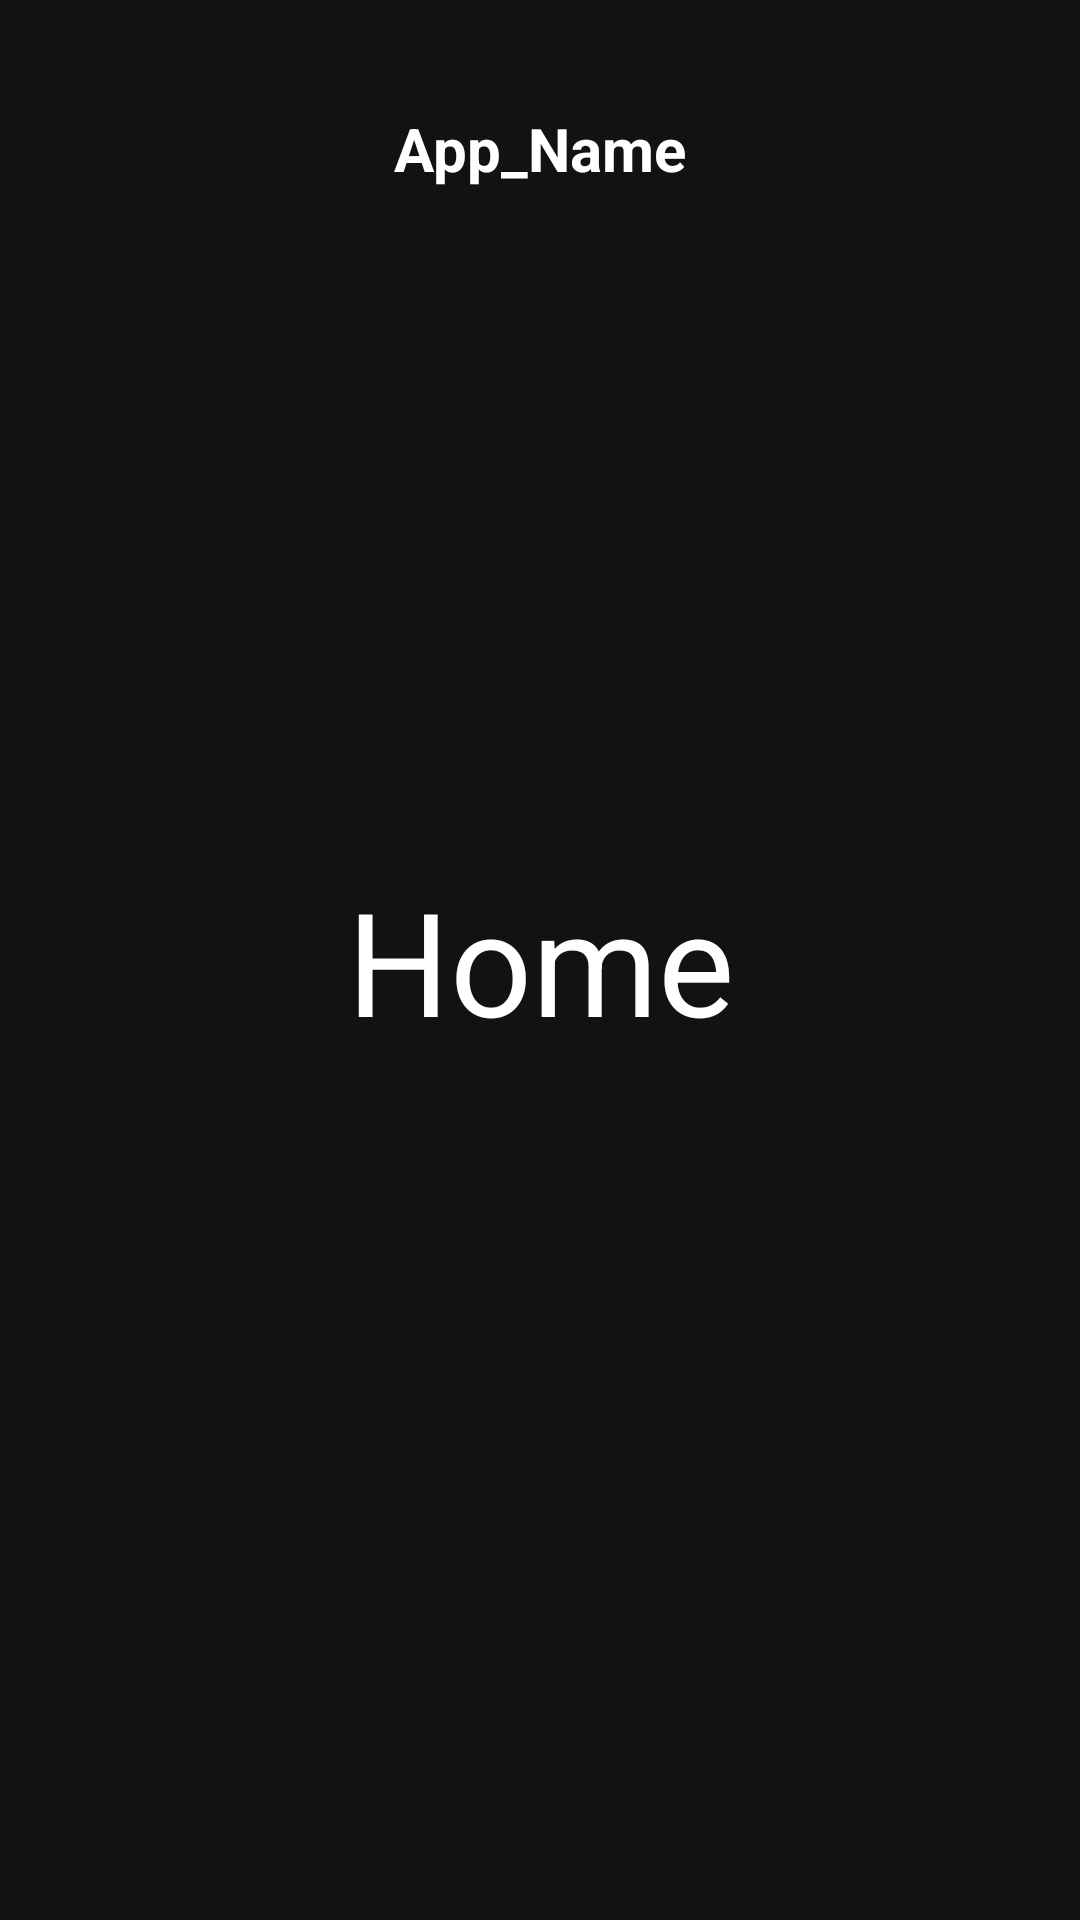

Layout XML and referenced resources for this Android screen:
<!-- AndroidManifest.xml: application theme Theme.GymLoggingApp -->
<!-- res/layout/fragment_home.xml -->
<?xml version="1.0" encoding="utf-8"?>
<androidx.constraintlayout.widget.ConstraintLayout xmlns:android="http://schemas.android.com/apk/res/android"
    android:layout_width="match_parent"
    android:background="@color/background"
    android:layout_height="match_parent"
    xmlns:app="http://schemas.android.com/apk/res-auto">


    <com.google.android.material.appbar.MaterialToolbar
        android:id="@+id/lifting_toolbar"
        android:layout_width="match_parent"
        android:layout_height="80dp"
        android:background="@color/top_nav_background"
        android:paddingTop="12dp"
        app:layout_constraintEnd_toEndOf="parent"
        app:layout_constraintStart_toStartOf="parent"
        app:layout_constraintTop_toTopOf="parent"
        app:title=""
        app:titleTextAppearance="@style/TextAppearance.Material3.HeadlineLarge"
        app:titleTextColor="@android:color/black" />

    <TextView
        android:id="@+id/text_view_home_title"
        android:layout_width="wrap_content"
        android:layout_height="wrap_content"
        android:layout_marginTop="24dp"
        android:paddingTop="12dp"
        android:text="App_Name"
        android:textColor="@color/mainText"
        android:textSize="20sp"
        android:textStyle="bold"
        app:layout_constraintEnd_toEndOf="parent"
        app:layout_constraintStart_toStartOf="parent"
        app:layout_constraintTop_toTopOf="parent" />

    <TextView
        android:layout_width="wrap_content"
        android:layout_height="wrap_content"
        android:textSize="48sp"
        android:text="Home"
        android:textColor="@color/mainText"
        app:layout_constraintStart_toStartOf="parent"
        app:layout_constraintEnd_toEndOf="parent"
        app:layout_constraintTop_toTopOf="parent"
        app:layout_constraintBottom_toBottomOf="parent"
        />

</androidx.constraintlayout.widget.ConstraintLayout>
<!-- resources referenced by this layout -->
<resources>
  <color name="background">#121212</color>
  <color name="mainText">#FFFFFF</color>
  <color name="top_nav_background">#121212</color>
  <style name="Theme.GymLoggingApp" parent="Base.Theme.GymLoggingApp" />
  <style name="Base.Theme.GymLoggingApp" parent="Theme.Material3.DayNight.NoActionBar">
          
          
          <item name="android:windowLayoutInDisplayCutoutMode">shortEdges</item>
  
      </style>
</resources>
